Run: headless pygame with SDL's dummy video driver; simulated clock (each Clock.tick advances the game by its frame time, no real sleeping); random seed 0; keys injected as events and as key.get_pressed() state; mouse plan: one left click at the window centre at the start of phase 2, then a move to the lower-right quarter at the start of phase 3.
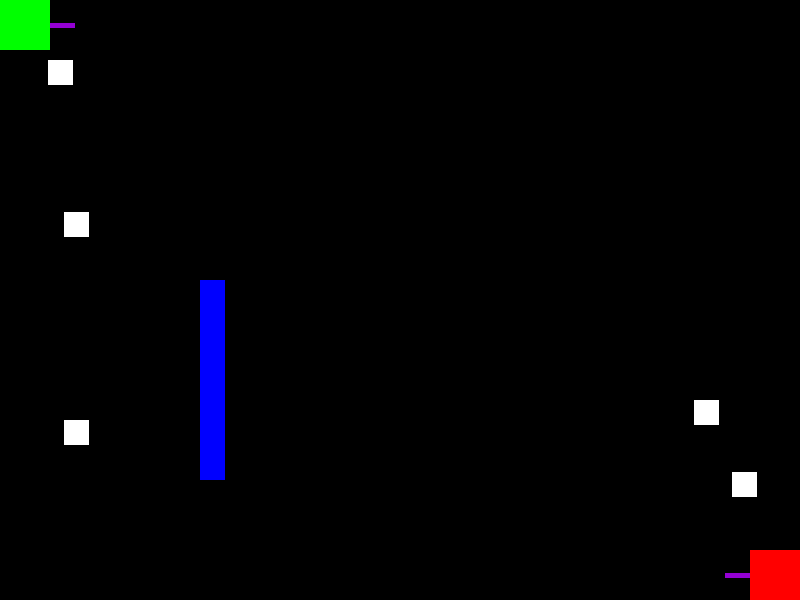
Frame 1 of 3 · flips 1–60 · no input
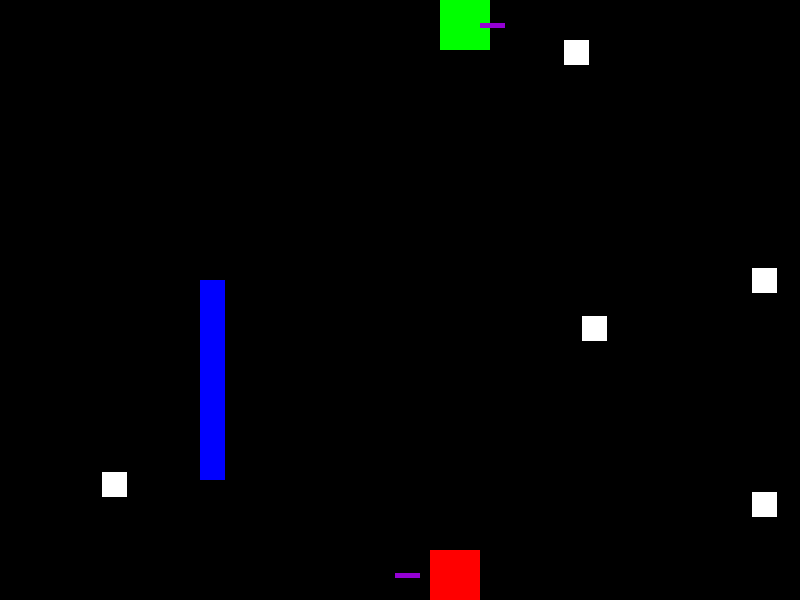
Frame 2 of 3 · flips 61–180 · clicked the window centre · tapped SPACE, RETURN · held RIGHT (→), D
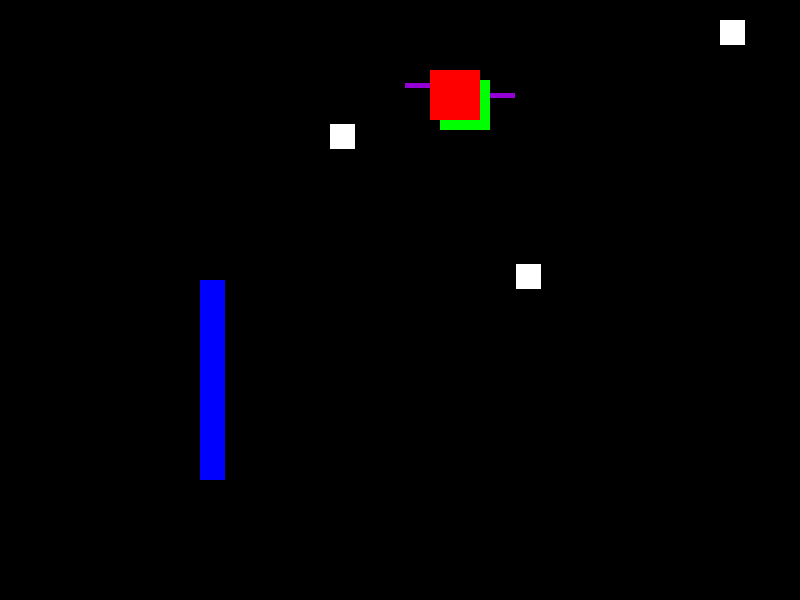
Frame 3 of 3 · flips 181–300 · moved the mouse to the lower-right quarter · held DOWN (↓), S

The pygame program that drew these frames:

import pygame
import random

# initialise pygame
pygame.init()

pygame.display.set_caption('King Gizzard and the Lizard Wizard')

# this is the width and height of the window the project will appear in
WINDOWWIDTH = 800
WINDOWHEIGHT = 600

# this displays the window
DISPLAY = pygame.display.set_mode([WINDOWWIDTH, WINDOWHEIGHT])

# this sets the clock
FPS = pygame.time.Clock()

# these are some variables of colour
BLACK = (0, 0, 0)
WHITE = (255, 255, 255)
RED = (255, 0, 0)
GREEN = (0, 255, 0)
BLUE = (0,0,255)
PURPLE = (148, 0, 211)

# this is the class of the player's character
class MyCharacter(pygame.sprite.Sprite):
    def __init__(self, width, height):
        super().__init__()
        self.max_health = 25
        self.attack_damage = 1
        self.move_speed = 10
        self.name = 'MyCharacter'
        self.current_health = 20

        self.image = pygame.Surface([width, height])
        self.image.fill(GREEN)
        self.rect = self.image.get_rect()

    def collide_hostile_check(self, hostile_group):
        '''
        Takes input of a sprite group categorized as hostile
        Compares own rectangle to sprite rectangle and checks for collisions
        Returns (True, [list of collided sprites]) if collisions have occurred
        Returns (False, []) if no collisions have occurred
        '''
        if pygame.sprite.groupcollide(my_group, hostile_group, False, False):
             self.current_health -= 1
             print('Green Health = ', self.current_health)
             return True, self.current_health
        if pygame.sprite.groupcollide(my_group, enemy_group, False, False):
            self.current_health = 0
            print('Green and Red Collided!')
            return True, self.current_health
        else:
            return False

    def collide_wall_check(self, wall_group):
        '''
        Takes input of a sprite group categorized as walls
        Returns (True, collided wall) if a collision has occurred
        Returns (False, None) if a collision has not occurred
        '''
        for my_wall in wall_group:
            if self.rect.bottom > 230:
                if self.rect.right < 211:
                    if pygame.sprite.collide_rect(my_character, my_wall):
                        self.rect.x = 145
                        return True, 'collided wall'
                if self.rect.right > 229:
                    if pygame.sprite.collide_rect(my_wall, my_character):
                        self.rect.x = 230
                        return True, 'collided wall'
                else:
                    if pygame.sprite.collide_rect(my_character, my_wall):
                        self.rect.y = 220
                        return True, 'collided wall'
            else:
                return False, None

    def damage_or_healing(self):
        '''
        Takes input of damage (negative) or healing (positive)
        Calculates  if you are dead
        Changes your current health by the amount input
        returns False if current health <=0 (dead)
        returns True if current health > 0
        '''

        if self.current_health > 0:
            return True
        elif self.current_health <= 0:
            return False

    def attack(self, hostile_group):
        if hostile_group == None:
            return True

    def update(self, hostile_group, wall_group, direction):
        '''
        takes input of hostile_group, wall_group, direction
        updates rectangle position by move_speed in that direction.
        checks if there is a wall and does not move if one is detected
        does not return anything
        '''

        key_input = pygame.key.get_pressed()
        if key_input[pygame.K_LEFT]:
            my_character.rect.x -= 10
        if key_input[pygame.K_UP]:
            my_character.rect.y -= 10
        if key_input[pygame.K_RIGHT]:
            my_character.rect.x += 10
        if key_input[pygame.K_DOWN]:
            my_character.rect.y += 10

# this is the class of the enemy character
class MyEnemy(pygame.sprite.Sprite):
    def __init__(self, width, height, x, y):
        super().__init__()
        self.health = 20
        self.move_speed = 10

        self.image = pygame.Surface([width, height])
        self.image.fill(RED)
        self.rect = self.image.get_rect()
        self.rect.x = x
        self.rect.y = y

    def collide_wall_check(self, wall_group):
        for my_wall in wall_group:
            if self.rect.bottom > 230:
                if self.rect.right < 211:
                    if pygame.sprite.collide_rect(my_enemy, my_wall):
                        self.rect.x = 145
                        return True, 'collided wall'
                if self.rect.right > 229:
                    if pygame.sprite.collide_rect(my_wall, my_enemy):
                        self.rect.x = 230
                        return True, 'collided wall'
                else:
                    if pygame.sprite.collide_rect(my_enemy, my_wall):
                        self.rect.y = 220
                        return True, 'collided wall'
            else:
                return False, None

    def collide_hostile_check(self, hostile_group):
        '''
        Takes input of a sprite group categorized as hostile
        Compares own rectangle to sprite rectangle and checks for collisions
        Returns (True, [list of collided sprites]) if collisions have occurred
        Returns (False, []) if no collisions have occurred
        '''
        if pygame.sprite.spritecollide(my_enemy, hostile_group, False):
            self.health -= 1
            print('Red Health = ', self.health)
            return True, self.health
        else:
            return False

    def damage_or_healing(self):
        '''
        Takes input of damage (negative) or healing (positive)
        Calculates  if you are dead
        Changes your current health by the amount input
        returns False if current health <=0 (dead)
        returns True if current health > 0
        '''

        if self.health > 0:
            return True
        elif self.health <= 0:
            return False

    def update(self, wall_group, hostile_group, direction):

        key_input = pygame.key.get_pressed()
        if key_input[pygame.K_a]:
            my_enemy.rect.x -= 10
        if key_input[pygame.K_w]:
            my_enemy.rect.y -= 10
        if key_input[pygame.K_d]:
            my_enemy.rect.x += 10
        if key_input[pygame.K_s]:
            my_enemy.rect.y += 10

# this is the class of the attack
class Attack(pygame.sprite.Sprite):
    def __init__(self, width, height):
        super().__init__()
        self.damage = 2
        self.mode = 'range'
        self.count = 40
        self.move_speed = 50
        self.direction = 'right'

        self.image = pygame.Surface([width, height])
        self.image.fill(PURPLE)
        self.rect = self.image.get_rect()

    def collide_hostile_check(self, hostile_group):
        '''
        Takes input of a sprite group categorized as hostile
        Compares own rectangle to sprite rectangle and checks for collisions
        Deletes both sprites if a collision has occured
        '''
        for hostile in hostile_group:
            if hostile == my_hostile1:
                if pygame.sprite.collide_rect(my_attack, my_hostile1):
                    my_hostile1.kill()
            if hostile == my_hostile2:
                if pygame.sprite.collide_rect(my_attack, my_hostile2):
                    my_hostile2.kill()
            if hostile == my_hostile3:
                if pygame.sprite.collide_rect(my_attack, my_hostile3):
                    my_hostile3.kill()
            if hostile == my_hostile4:
                if pygame.sprite.collide_rect(my_attack, my_hostile4):
                    my_hostile4.kill()
            if hostile == my_hostile5:
                if pygame.sprite.collide_rect(my_attack, my_hostile5):
                    my_hostile5.kill()

            if hostile == my_hostile1:
                if pygame.sprite.collide_rect(other_attack, my_hostile1):
                    my_hostile1.kill()
            if hostile == my_hostile2:
                if pygame.sprite.collide_rect(other_attack, my_hostile2):
                    my_hostile2.kill()
            if hostile == my_hostile3:
                if pygame.sprite.collide_rect(other_attack, my_hostile3):
                    my_hostile3.kill()
            if hostile == my_hostile4:
                if pygame.sprite.collide_rect(other_attack, my_hostile4):
                    my_hostile4.kill()
            if hostile == my_hostile5:
                if pygame.sprite.collide_rect(other_attack, my_hostile5):
                    my_hostile5.kill()

    def position(self):
        my_attack.rect.center = my_character.rect.center
        my_attack.rect.left = my_character.rect.right

        other_attack.rect.center = my_enemy.rect.center
        other_attack.rect.right = my_enemy.rect.left

    def update(self):
        key_input = pygame.key.get_pressed()
        if key_input[pygame.K_SPACE]: # for my_character
            my_attack.rect.x += 10
            my_attack.rect.x += self.move_speed
        if key_input[pygame.K_RETURN]: # for my_enemy
            other_attack.rect.x -= 10
            other_attack.rect.x -= self.move_speed

# this is the class of the hostiles in the game
class Hostile(pygame.sprite.Sprite):
    def __init__(self, width, height, x, y):
        super().__init__()
        self.image = pygame.Surface([width, height])
        self.image.fill(WHITE)
        self.rect = self.image.get_rect()
        self.speed = [random.randrange(2, 15), random.randrange(2, 15)]
        self.rect.x = x
        self.rect.y = y

    def collide_wall_check(self, wall_group):
        '''
        Takes input of a sprite group categorized as walls
        Returns (True, collided wall) if a collision has occurred
        Returns (False, None) if a collision has not occurred
        '''
        for my_wall in wall_group:
                if pygame.sprite.collide_rect(my_hostile1, my_wall):
                    self.speed[0] *= -1
                if pygame.sprite.collide_rect(my_hostile2, my_wall):
                    self.speed[0] *= -1
                if pygame.sprite.collide_rect(my_hostile3, my_wall):
                    self.speed[0] *= -1
                if pygame.sprite.collide_rect(my_hostile4, my_wall):
                    self.speed[0] *= -1
                if pygame.sprite.collide_rect(my_hostile5, my_wall):
                    self.speed[0] *= -1

    def update(self):
        self.rect.x += self.speed[0]
        if self.rect.right > WINDOWWIDTH or self.rect.left < 0:
            self.speed[0] *= -1

        self.rect.y += self.speed[1]
        if self.rect.bottom > WINDOWHEIGHT or self.rect.top < 0:
            self.speed[1] *= -1

# this is the class of the walls in the game
class Walls(pygame.sprite.Sprite):
    def __init__(self, width, height):
        super().__init__()
        self.image = pygame.Surface([width, height])
        self.image.fill(BLUE)
        self.rect = self.image.get_rect(topleft=(200, 280))

    # this sprite group is for the hostiles

# this sprite class is for the hostiles
my_hostile1 = Hostile(25, 25, 0, 100)
my_hostile2 = Hostile(25, 25, 0, 300)
my_hostile3 = Hostile(25, 25, 0, 500)
my_hostile4 = Hostile(25, 25, 750, 200)
my_hostile5 = Hostile(25, 25, 750, 400)
hostile_group = pygame.sprite.Group()
hostile_group.add(my_hostile1)
hostile_group.add(my_hostile2)
hostile_group.add(my_hostile3)
hostile_group.add(my_hostile4)
hostile_group.add(my_hostile5)

# this sprite group is for the walls
my_wall = Walls(25, 200)
wall_group = pygame.sprite.Group()
wall_group.add(my_wall)

# this sprite group is for the attack
my_attack = Attack(25, 5)
other_attack = Attack(25, 5)
attack_group = pygame.sprite.Group()
attack_group.add(my_attack)
attack_group.add(other_attack)

# this sprite group is for the character
my_character = MyCharacter(50, 50)
my_group = pygame.sprite.Group()
my_group.add(my_character)

# this sprite group is for the enemy
my_enemy = MyEnemy(50, 50, 750, 550)
enemy_group = pygame.sprite.Group()
enemy_group.add(my_enemy)

# this is the mouse position
mos_pos = pygame.mouse.get_pos()

while True:

    for event in pygame.event.get():
        if event.type == pygame.MOUSEMOTION:
            mos_pos = pygame.mouse.get_pos()
        if my_character.damage_or_healing() == False:
            print('GAME OVER')
            quit()
        if my_enemy.damage_or_healing() == False:
            print('GAME OVER')
            quit()
        if len(hostile_group) == 0:
            print('WIN!')
            quit()
        if event.type == pygame.QUIT:
            quit()

    # this lets the main character respawn back into window if exceeds boundary
    if my_character.rect.bottom > WINDOWHEIGHT:
        my_character.rect.top = 0
    if my_character.rect.top < 0:
        my_character.rect.bottom = WINDOWHEIGHT
    if my_character.rect.right > WINDOWWIDTH:
        my_character.rect.left = 0
    if my_character.rect.left < 0:
        my_character.rect.right = WINDOWWIDTH

    # this lets the enemy character respawn back into window if exceeds boundary
    if my_enemy.rect.bottom > WINDOWHEIGHT:
        my_enemy.rect.top = 0
    if my_enemy.rect.top < 0:
        my_enemy.rect.bottom = WINDOWHEIGHT
    if my_enemy.rect.right > WINDOWWIDTH:
        my_enemy.rect.left = 0
    if my_enemy.rect.left < 0:
        my_enemy.rect.right = WINDOWWIDTH

    # this respawns attack if it goes outside of the boundaries
    if my_attack.rect.right > WINDOWWIDTH:
        my_attack.kill()
        my_attack = Attack(25, 5)
        attack_group.add(my_attack)
    if my_attack.rect.left < 0:
        my_attack.kill()
        my_attack = Attack(25, 5)
        attack_group.add(my_attack)
    if my_attack.rect.bottom > WINDOWWIDTH:
        my_attack.kill()
        my_attack = Attack(25, 5)
        attack_group.add(my_attack)
    if my_attack.rect.top < 0:
        my_attack.kill()
        my_attack = Attack(25, 5)
        attack_group.add(my_attack)

    # this respawns attack if it goes outside of the boundaries
    if other_attack.rect.right > WINDOWWIDTH:
        other_attack.kill()
        other_attack = Attack(25, 5)
        attack_group.add(other_attack)
    if other_attack.rect.left < 0:
        other_attack.kill()
        other_attack = Attack(25, 5)
        attack_group.add(other_attack)
    if other_attack.rect.bottom > WINDOWWIDTH:
        other_attack.kill()
        other_attack = Attack(25, 5)
        attack_group.add(other_attack)
    if other_attack.rect.top < 0:
        other_attack.kill()
        other_attack = Attack(25, 5)
        attack_group.add(other_attack)


    # attack position
    my_attack.position()

    # this checks if anything has collided with the hostiles
    my_character.collide_hostile_check(hostile_group)
    my_enemy.collide_hostile_check(hostile_group)

    # this checks if anything has collided with the wall
    my_character.collide_wall_check(wall_group)
    my_enemy.collide_wall_check(wall_group)
    my_hostile1.collide_wall_check(wall_group)
    my_hostile2.collide_wall_check(wall_group)
    my_hostile3.collide_wall_check(wall_group)
    my_hostile4.collide_wall_check(wall_group)
    my_hostile5.collide_wall_check(wall_group)

    # checks if anything has collided with the attack
    my_attack.collide_hostile_check(hostile_group)

    # this fills the display in black
    DISPLAY.fill((BLACK))

    # this updates things
    my_group.update(hostile_group, wall_group, 'up')
    enemy_group.update(hostile_group, wall_group, 'up')
    hostile_group.update()
    attack_group.update()

    # this draws the groups onto the display
    my_group.draw(DISPLAY)
    enemy_group.draw(DISPLAY)
    hostile_group.draw(DISPLAY)
    wall_group.draw(DISPLAY)
    attack_group.draw(DISPLAY)


    # this updates the display
    pygame.display.update()

    # this sets the clock speed
    FPS.tick(30)
